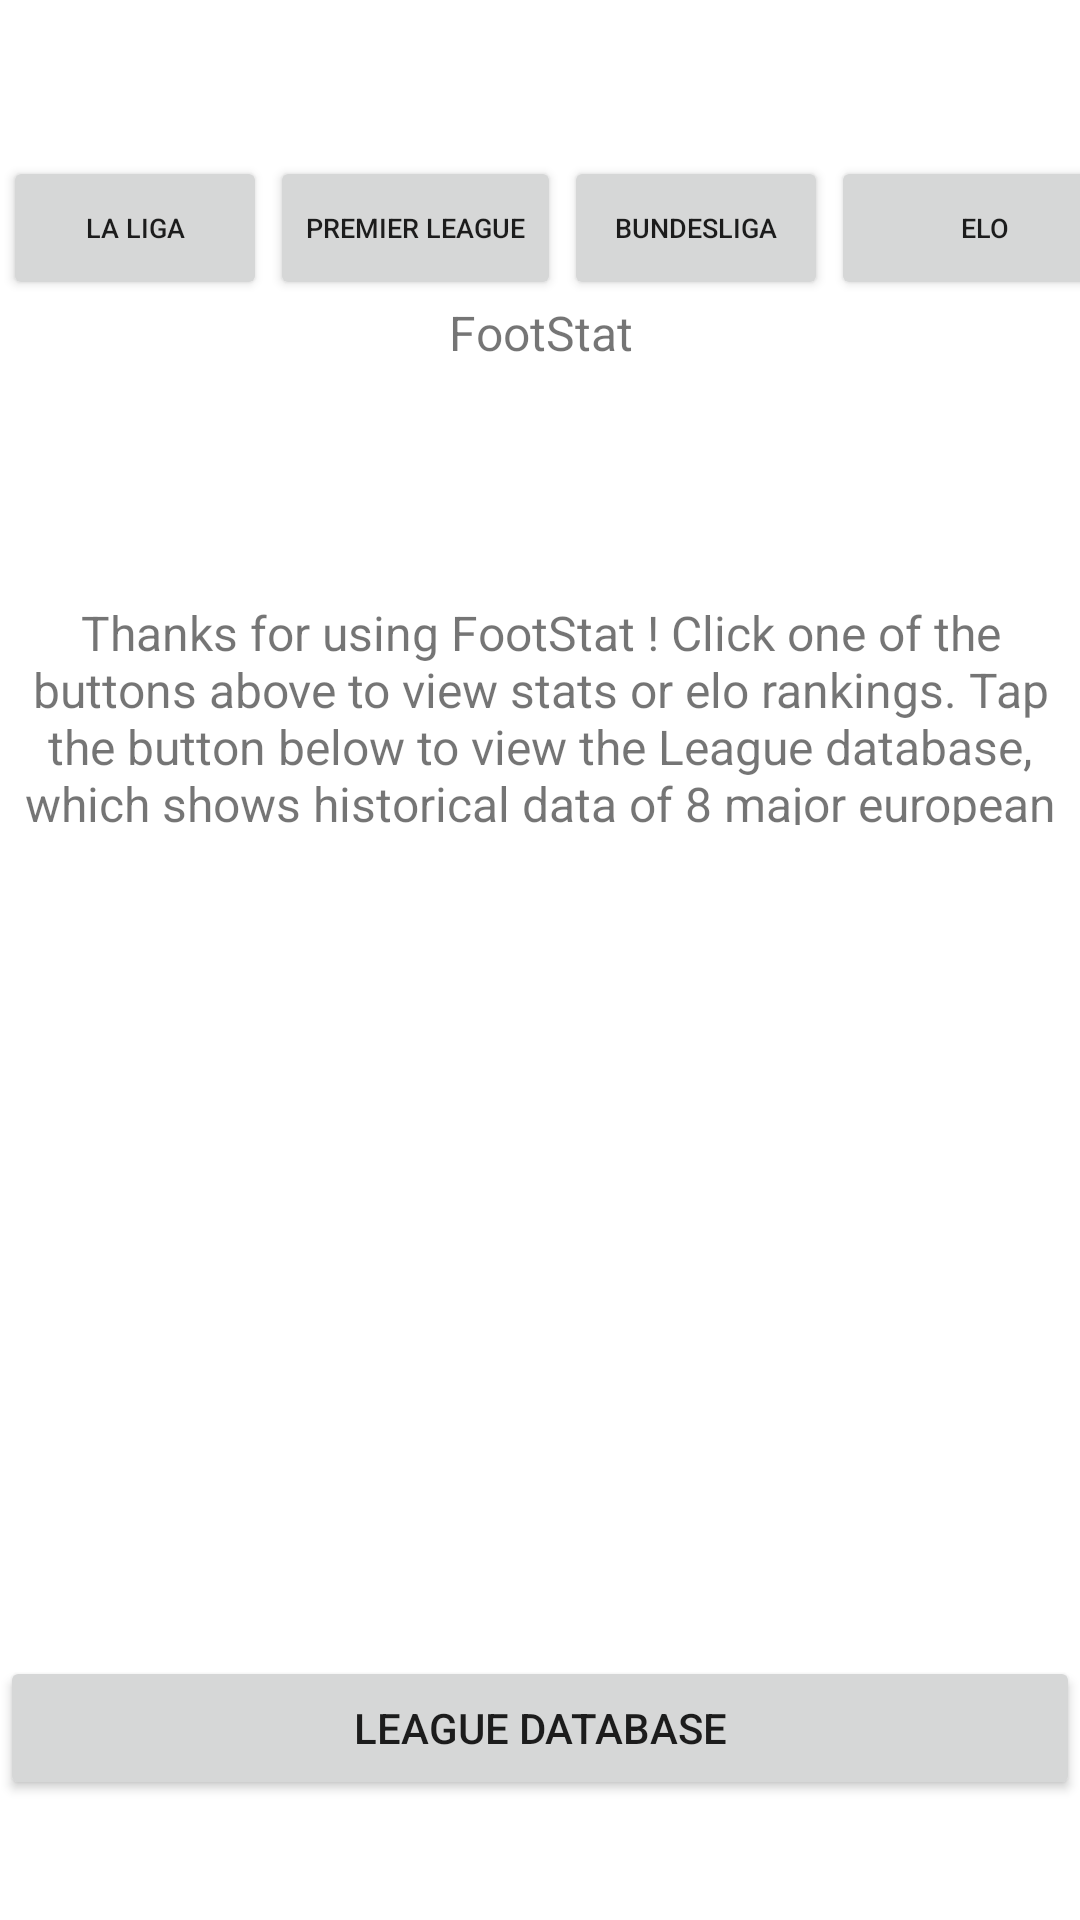

Android layout source for this screen:
<!-- AndroidManifest.xml: application theme Theme.FootStatTest -->
<!-- res/layout/activity_main_j.xml -->
<?xml version="1.0" encoding="utf-8"?>
<RelativeLayout xmlns:android="http://schemas.android.com/apk/res/android"
    xmlns:app="http://schemas.android.com/apk/res-auto"
    xmlns:tools="http://schemas.android.com/tools"
    android:layout_width="match_parent"
    android:layout_height="match_parent"
    tools:context=".models.jaime.MainActivityJ">


    <TextView
        android:id="@+id/textView7"
        android:layout_width="400dp"
        android:layout_height="50dp"
        android:layout_marginStart="0dp"
        android:layout_marginTop="100dp"
        android:text="FootStat"
        android:textAlignment="center"
        android:textSize="16sp"
        app:layout_constraintEnd_toEndOf="parent"
        app:layout_constraintHorizontal_bias="0.0"
        app:layout_constraintStart_toStartOf="parent"
        app:layout_constraintTop_toTopOf="parent" />

    <TextView
        android:id="@+id/textView88"
        android:layout_width="400dp"
        android:layout_height="75dp"
        android:layout_marginStart="0dp"
        android:layout_marginTop="200dp"
        android:text="Thanks for using FootStat ! Click one of the buttons above to view stats or elo rankings. Tap the button below to view the League database, which shows historical data of 8 major european leagues."
        android:textAlignment="center"
        android:textSize="16sp"
        app:layout_constraintEnd_toEndOf="parent"
        app:layout_constraintHorizontal_bias="0.0"
        app:layout_constraintStart_toStartOf="parent"
        app:layout_constraintTop_toTopOf="parent" />

    <LinearLayout
        android:layout_width="match_parent"
        android:layout_height="600dp"
        android:gravity="bottom"
        android:orientation="horizontal">

        <Button
            android:id="@+id/button5"
            android:layout_width="wrap_content"
            android:layout_height="wrap_content"
            android:layout_weight="1"
            android:text="League Database" />
    </LinearLayout>

    <LinearLayout
        android:id="@+id/linearLayout1"
        android:layout_width="450dp"
        android:layout_height="75dp"
        android:layout_alignBottom="@+id/textView88"
        android:layout_alignParentLeft="true"
        android:layout_alignParentTop="true"
        android:layout_marginBottom="175dp"
        android:gravity="bottom"
        android:orientation="horizontal">

        <Button
            android:id="@+id/button1"
            android:layout_width="wrap_content"
            android:layout_height="wrap_content"
            android:layout_marginStart="1dp"
            android:layout_marginEnd="1dp"
            android:text="La Liga"
            android:textSize="9dp" />

        <Button
            android:id="@+id/button2"
            android:layout_width="wrap_content"
            android:layout_height="wrap_content"
            android:layout_marginEnd="1dp"
            android:text="Premier League"
            android:textSize="9dp" />

        <Button
            android:id="@+id/button3"
            android:layout_width="wrap_content"
            android:layout_height="wrap_content"
            android:layout_marginEnd="1dp"
            android:text="Bundesliga"
            android:textSize="9dp" />

        <Button
            android:id="@+id/button4"
            android:layout_width="103dp"
            android:layout_height="wrap_content"
            android:layout_marginEnd="1dp"
            android:text="ELO"
            android:textSize="9dp" />


    </LinearLayout>


</RelativeLayout>
<!-- resources referenced by this layout -->
<resources>
  <style name="Theme.FootStatTest" parent="Theme.MaterialComponents.DayNight.DarkActionBar">
          
          <item name="colorPrimary">@color/purple_500</item>
          <item name="colorPrimaryVariant">@color/purple_700</item>
          <item name="colorOnPrimary">@color/white</item>
          
          <item name="colorSecondary">@color/teal_200</item>
          <item name="colorSecondaryVariant">@color/teal_700</item>
          <item name="colorOnSecondary">@color/black</item>
          
          <item name="android:statusBarColor" tools:targetApi="l">?attr/colorPrimaryVariant</item>
          
      </style>
  <!-- not gathered from this repository: default colours our renderer supplied (Android Studio template values) -->
  <color name="purple_500">#FF6200EE</color>
  <color name="purple_700">#FF3700B3</color>
  <color name="teal_200">#FF03DAC5</color>
  <color name="teal_700">#FF018786</color>
  <color name="black">#FF000000</color>
  <color name="white">#FFFFFFFF</color>
</resources>
